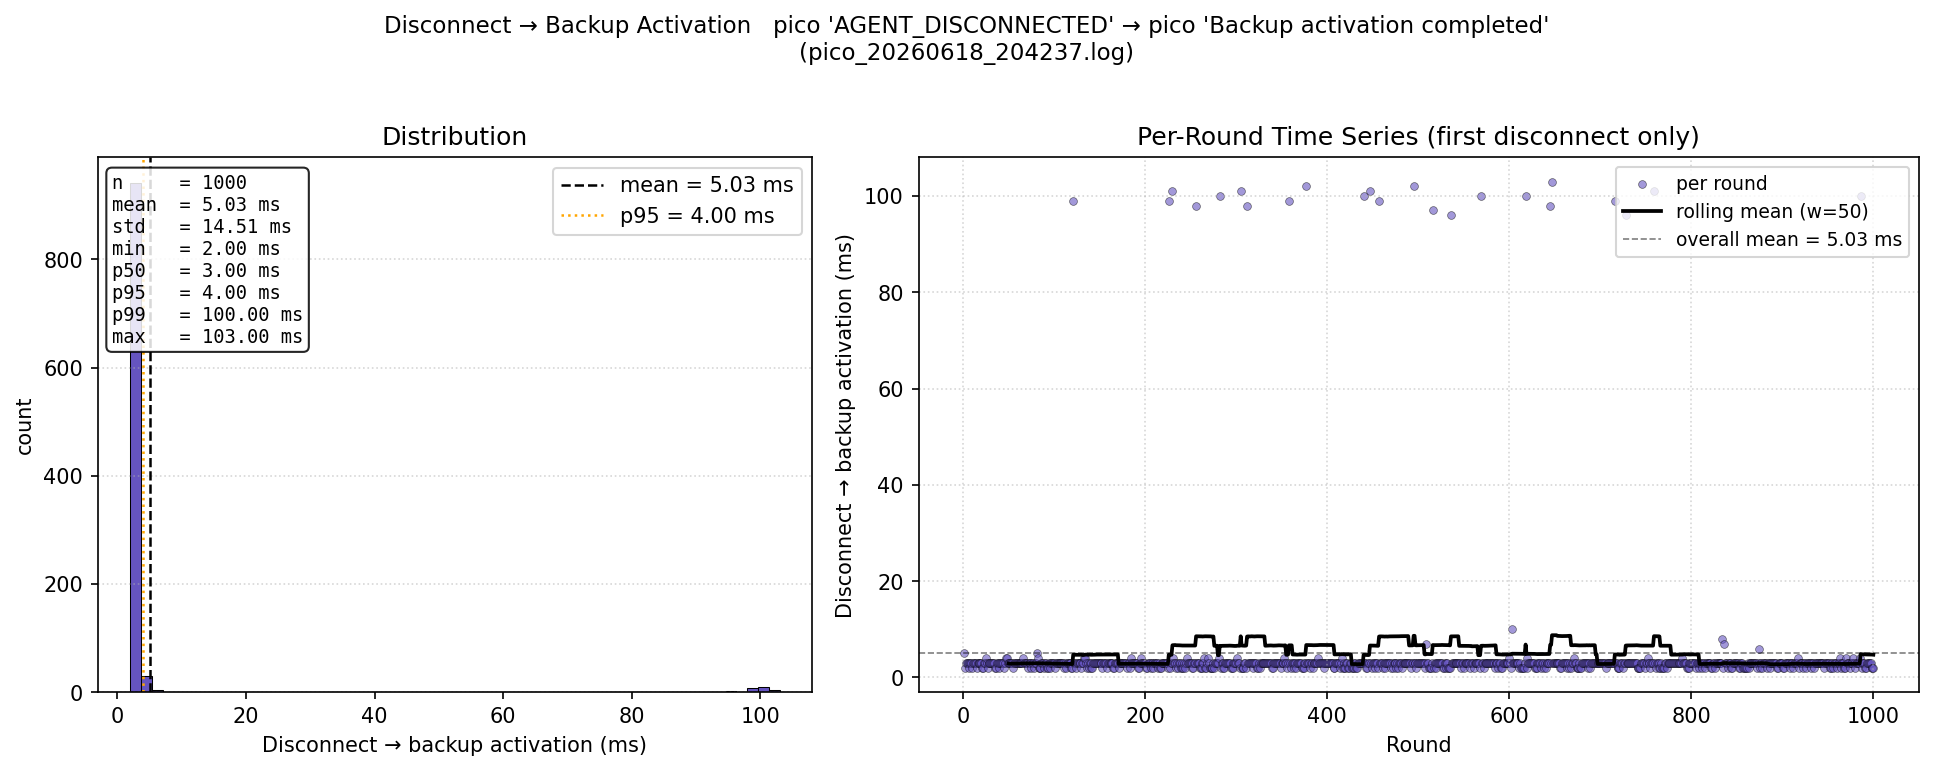

The table this chart was drawn from, first rows:
round, disc_to_backup_ms
1, 5.0
2, 2.0
3, 3.0
4, 3.0
5, 3.0
6, 3.0
7, 2.0
8, 3.0
9, 3.0
10, 2.0
11, 3.0
12, 3.0
13, 3.0
14, 3.0
15, 2.0
16, 3.0
17, 3.0
18, 3.0
19, 3.0
20, 3.0
21, 2.0
22, 2.0
23, 3.0
24, 3.0
25, 4.0
26, 3.0
27, 2.0
28, 3.0
29, 3.0
30, 3.0
31, 3.0
32, 3.0
33, 3.0
34, 3.0
35, 2.0
36, 2.0
37, 3.0
38, 3.0
39, 2.0
40, 3.0
41, 3.0
42, 3.0
43, 3.0
44, 3.0
45, 2.0
46, 3.0
47, 4.0
48, 4.0
49, 3.0
50, 3.0
51, 3.0
52, 3.0
53, 3.0
54, 3.0
55, 2.0
56, 3.0
57, 3.0
58, 3.0
59, 3.0
60, 3.0
... 940 more rows
